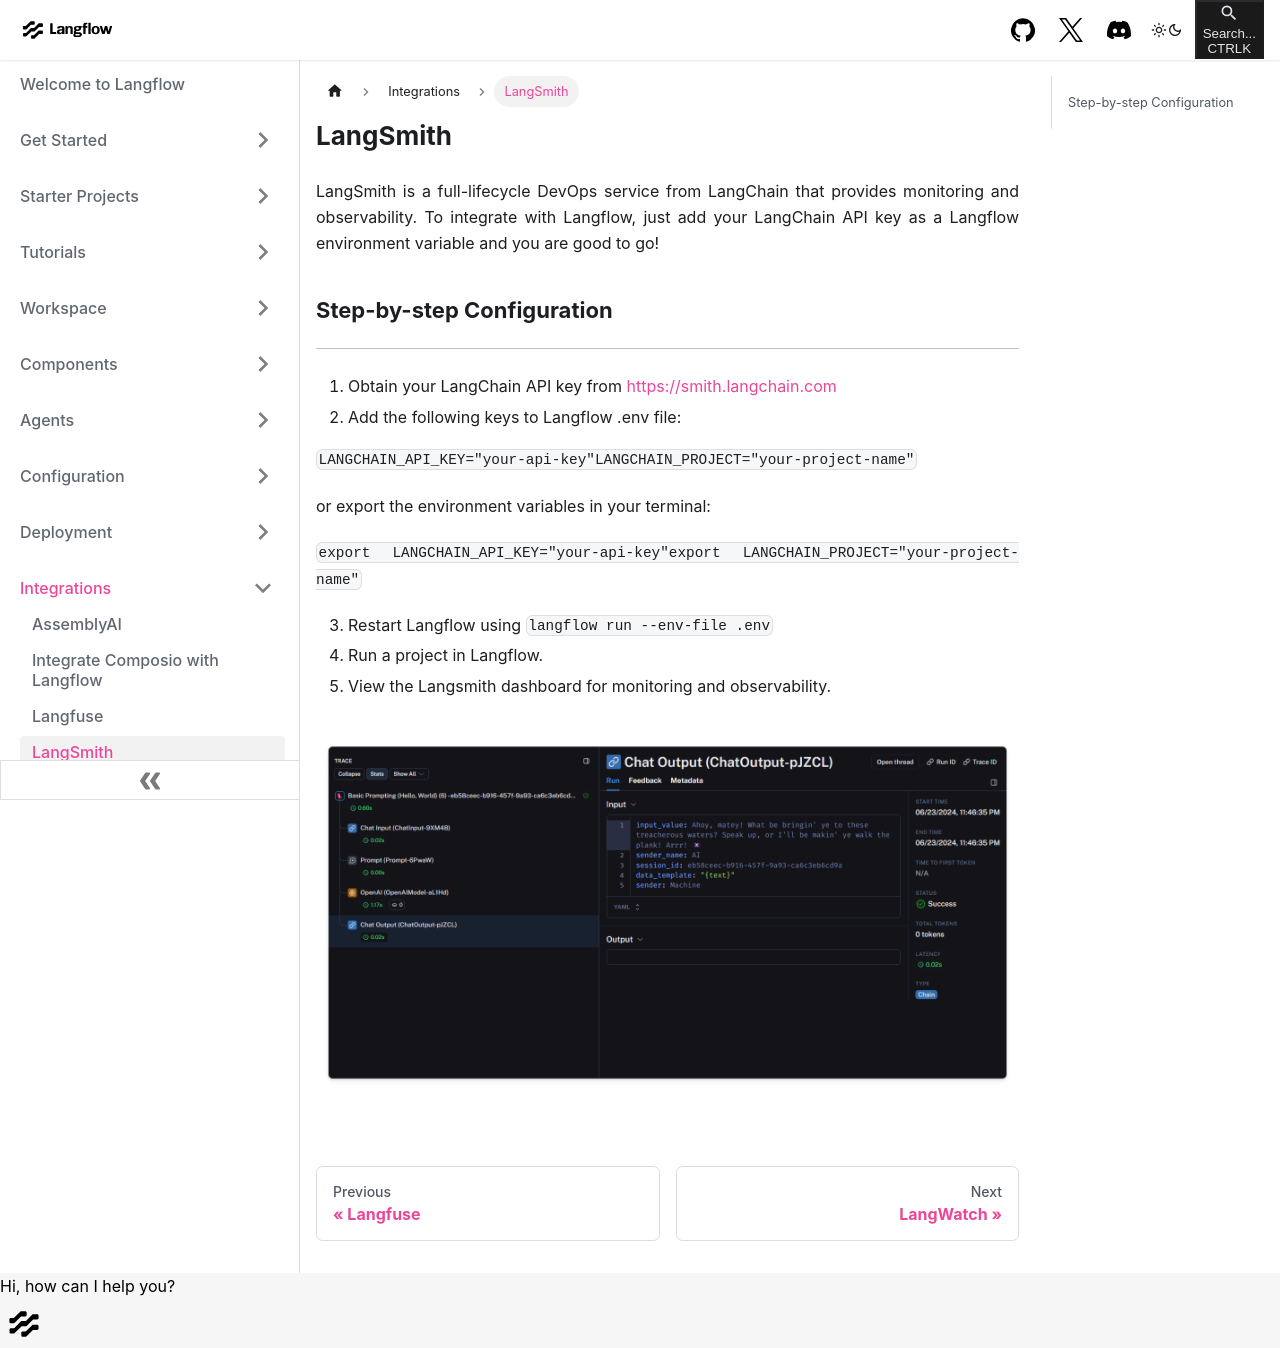

repository: khulnasoft-bot/langinfra · page: integrations-langsmith.html · generator: docusaurus

---
title: LangSmith
slug: /integrations-langsmith
---



LangSmith is a full-lifecycle DevOps service from LangChain that provides monitoring and observability. To integrate with Langflow, just add your LangChain API key as a Langflow environment variable and you are good to go!


## Step-by-step Configuration {#b912579a43984f9a92921232b67c885d}


---

1. Obtain your LangChain API key from [https://smith.langchain.com](https://smith.langchain.com/)
2. Add the following keys to Langflow .env file:

`LANGCHAIN_API_KEY="your-api-key"LANGCHAIN_PROJECT="your-project-name"`


or export the environment variables in your terminal:


`export LANGCHAIN_API_KEY="your-api-key"export LANGCHAIN_PROJECT="your-project-name"`

3. Restart Langflow using `langflow run --env-file .env`
4. Run a project in Langflow.
5. View the Langsmith dashboard for monitoring and observability.

![](/img/langsmith-dashboard.png)
